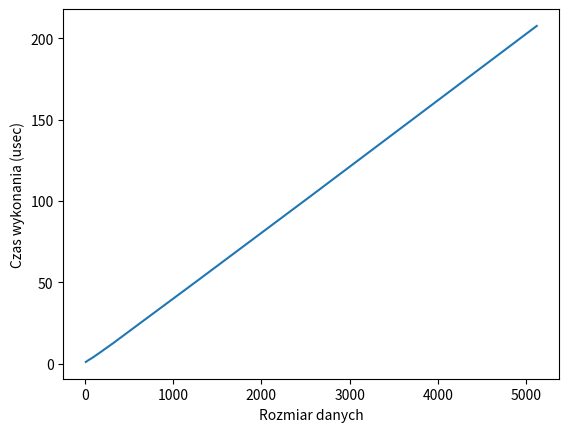

Python code for this plot:
from datetime import datetime
import matplotlib.pyplot as plt
from random import seed, randint


def generate_data(data_size):
    seed(111)
    array1 = [randint(0, 10 ** 4) for _ in range(data_size)]
    array2 = [randint(0, 10 ** 4) for _ in range(data_size)]
    return [array1, array2]


def solve_problem(data):
    array1 = data[0]
    array2 = data[1]
    result = []
    for i in range(len(array1)):
        row = []
        for j in range(len(array2)):
            calc = array2[j] / array1[i]
            if calc.is_integer():
                row.append(calc)
        return result.append(len(row))


def run_tests(generator, solver):
    size = 10
    sizes = []
    times = []
    while size < 10000:
        print(f'testing solver for {size=}')
        data = generator(size)
        REPETITIONS = 400
        time_sum = 0
        for i in range(REPETITIONS):
            st = datetime.now().timestamp()
            result = solver(data)
            en = datetime.now().timestamp()
            time_sum += (en - st)

        sizes.append(size)
        times.append(time_sum / REPETITIONS * 10 ** 6)
        size *= 2

    return sizes, times


if __name__ == '__main__':
    x, y = run_tests(generate_data, solve_problem)

    plt.plot(x, y)
    plt.xlabel("Rozmiar danych")
    plt.ylabel("Czas wykonania (usec)")
    plt.show()
